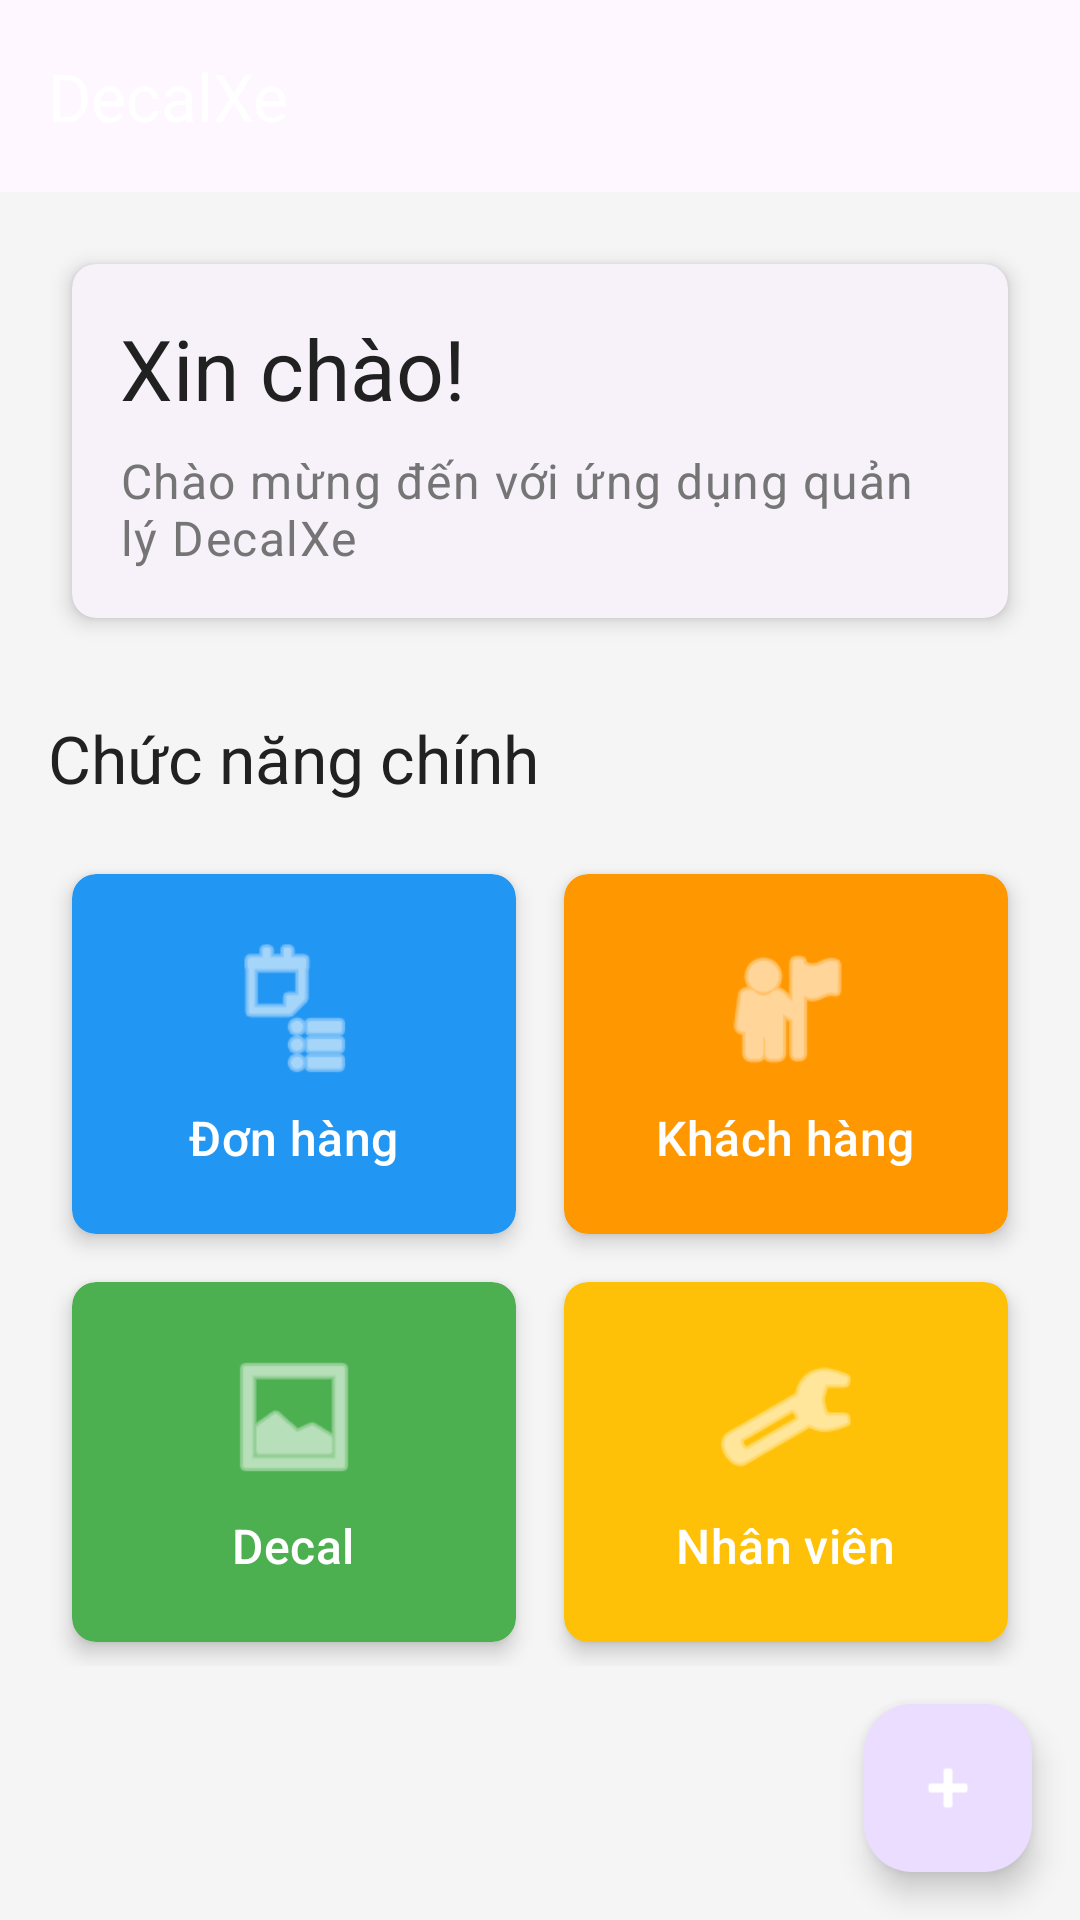

The Android layout XML behind this screen, and the referenced resources:
<!-- AndroidManifest.xml: activity theme Theme.DecalXeApp -->
<!-- res/layout/activity_main.xml -->
<?xml version="1.0" encoding="utf-8"?>
<androidx.coordinatorlayout.widget.CoordinatorLayout xmlns:android="http://schemas.android.com/apk/res/android"
    xmlns:app="http://schemas.android.com/apk/res-auto"
    xmlns:tools="http://schemas.android.com/tools"
    android:layout_width="match_parent"
    android:layout_height="match_parent"
    android:fitsSystemWindows="true"
    tools:context=".MainActivity">

    <com.google.android.material.appbar.AppBarLayout
        android:layout_width="match_parent"
        android:layout_height="wrap_content"
        android:fitsSystemWindows="true">

        <com.google.android.material.appbar.MaterialToolbar
            android:id="@+id/toolbar"
            android:layout_width="match_parent"
            android:layout_height="?attr/actionBarSize"
            app:title="@string/app_name"
            app:titleTextColor="@color/white" />

    </com.google.android.material.appbar.AppBarLayout>

    <androidx.core.widget.NestedScrollView
        android:layout_width="match_parent"
        android:layout_height="match_parent"
        app:layout_behavior="@string/appbar_scrolling_view_behavior">

        <LinearLayout
            android:layout_width="match_parent"
            android:layout_height="wrap_content"
            android:orientation="vertical"
            android:padding="16dp">

            
            <com.google.android.material.card.MaterialCardView
                style="@style/CardView.DecalXe"
                android:layout_width="match_parent"
                android:layout_height="wrap_content">

                <LinearLayout
                    android:layout_width="match_parent"
                    android:layout_height="wrap_content"
                    android:orientation="vertical"
                    android:padding="16dp">

                    <TextView
                        android:layout_width="match_parent"
                        android:layout_height="wrap_content"
                        android:text="@string/hello_world"
                        android:textAppearance="@style/TextAppearance.Material3.HeadlineMedium"
                        android:textColor="@color/text_primary" />

                    <TextView
                        android:layout_width="match_parent"
                        android:layout_height="wrap_content"
                        android:layout_marginTop="8dp"
                        android:text="Chào mừng đến với ứng dụng quản lý DecalXe"
                        android:textAppearance="@style/TextAppearance.Material3.BodyLarge"
                        android:textColor="@color/text_secondary" />

                </LinearLayout>

            </com.google.android.material.card.MaterialCardView>

            
            <TextView
                android:layout_width="match_parent"
                android:layout_height="wrap_content"
                android:layout_marginTop="24dp"
                android:layout_marginBottom="16dp"
                android:text="Chức năng chính"
                android:textAppearance="@style/TextAppearance.Material3.TitleLarge"
                android:textColor="@color/text_primary" />

            <GridLayout
                android:layout_width="match_parent"
                android:layout_height="wrap_content"
                android:columnCount="2"
                android:rowCount="2">

                
                <com.google.android.material.card.MaterialCardView
                    android:id="@+id/cardOrders"
                    style="@style/CardView.DecalXe"
                    android:layout_width="0dp"
                    android:layout_height="120dp"
                    android:layout_columnWeight="1"
                    android:layout_margin="8dp"
                    android:clickable="true"
                    android:focusable="true"
                    app:cardBackgroundColor="@color/primary_blue">

                    <LinearLayout
                        android:layout_width="match_parent"
                        android:layout_height="match_parent"
                        android:gravity="center"
                        android:orientation="vertical"
                        android:padding="16dp">

                        <ImageView
                            android:layout_width="48dp"
                            android:layout_height="48dp"
                            android:src="@android:drawable/ic_menu_agenda"
                            app:tint="@color/white" />

                        <TextView
                            android:layout_width="wrap_content"
                            android:layout_height="wrap_content"
                            android:layout_marginTop="8dp"
                            android:text="@string/orders"
                            android:textAppearance="@style/TextAppearance.Material3.TitleMedium"
                            android:textColor="@color/white" />

                    </LinearLayout>

                </com.google.android.material.card.MaterialCardView>

                
                <com.google.android.material.card.MaterialCardView
                    android:id="@+id/cardCustomers"
                    style="@style/CardView.DecalXe"
                    android:layout_width="0dp"
                    android:layout_height="120dp"
                    android:layout_columnWeight="1"
                    android:layout_margin="8dp"
                    android:clickable="true"
                    android:focusable="true"
                    app:cardBackgroundColor="@color/accent_orange">

                    <LinearLayout
                        android:layout_width="match_parent"
                        android:layout_height="match_parent"
                        android:gravity="center"
                        android:orientation="vertical"
                        android:padding="16dp">

                        <ImageView
                            android:layout_width="48dp"
                            android:layout_height="48dp"
                            android:src="@android:drawable/ic_menu_myplaces"
                            app:tint="@color/white" />

                        <TextView
                            android:layout_width="wrap_content"
                            android:layout_height="wrap_content"
                            android:layout_marginTop="8dp"
                            android:text="@string/customers"
                            android:textAppearance="@style/TextAppearance.Material3.TitleMedium"
                            android:textColor="@color/white" />

                    </LinearLayout>

                </com.google.android.material.card.MaterialCardView>

                
                <com.google.android.material.card.MaterialCardView
                    android:id="@+id/cardDecals"
                    style="@style/CardView.DecalXe"
                    android:layout_width="0dp"
                    android:layout_height="120dp"
                    android:layout_columnWeight="1"
                    android:layout_margin="8dp"
                    android:clickable="true"
                    android:focusable="true"
                    app:cardBackgroundColor="@color/status_completed">

                    <LinearLayout
                        android:layout_width="match_parent"
                        android:layout_height="match_parent"
                        android:gravity="center"
                        android:orientation="vertical"
                        android:padding="16dp">

                        <ImageView
                            android:layout_width="48dp"
                            android:layout_height="48dp"
                            android:src="@android:drawable/ic_menu_gallery"
                            app:tint="@color/white" />

                        <TextView
                            android:layout_width="wrap_content"
                            android:layout_height="wrap_content"
                            android:layout_marginTop="8dp"
                            android:text="@string/decals"
                            android:textAppearance="@style/TextAppearance.Material3.TitleMedium"
                            android:textColor="@color/white" />

                    </LinearLayout>

                </com.google.android.material.card.MaterialCardView>

                
                <com.google.android.material.card.MaterialCardView
                    android:id="@+id/cardEmployees"
                    style="@style/CardView.DecalXe"
                    android:layout_width="0dp"
                    android:layout_height="120dp"
                    android:layout_columnWeight="1"
                    android:layout_margin="8dp"
                    android:clickable="true"
                    android:focusable="true"
                    app:cardBackgroundColor="@color/status_pending">

                    <LinearLayout
                        android:layout_width="match_parent"
                        android:layout_height="match_parent"
                        android:gravity="center"
                        android:orientation="vertical"
                        android:padding="16dp">

                        <ImageView
                            android:layout_width="48dp"
                            android:layout_height="48dp"
                            android:src="@android:drawable/ic_menu_manage"
                            app:tint="@color/white" />

                        <TextView
                            android:layout_width="wrap_content"
                            android:layout_height="wrap_content"
                            android:layout_marginTop="8dp"
                            android:text="@string/employees"
                            android:textAppearance="@style/TextAppearance.Material3.TitleMedium"
                            android:textColor="@color/white" />

                    </LinearLayout>

                </com.google.android.material.card.MaterialCardView>

            </GridLayout>

        </LinearLayout>

    </androidx.core.widget.NestedScrollView>

    <com.google.android.material.floatingactionbutton.FloatingActionButton
        android:id="@+id/fab"
        android:layout_width="wrap_content"
        android:layout_height="wrap_content"
        android:layout_gravity="bottom|end"
        android:layout_margin="16dp"
        android:src="@android:drawable/ic_input_add"
        app:tint="@color/white" />

</androidx.coordinatorlayout.widget.CoordinatorLayout>
<!-- resources referenced by this layout -->
<resources>
  <color name="accent_orange">#FF9800</color>
  <color name="primary_blue">#2196F3</color>
  <color name="status_completed">#4CAF50</color>
  <color name="status_pending">#FFC107</color>
  <color name="text_primary">#212121</color>
  <color name="text_secondary">#757575</color>
  <color name="white">#FFFFFFFF</color>
  <string name="app_name">DecalXe</string>
  <string name="customers">Khách hàng</string>
  <string name="decals">Decal</string>
  <string name="employees">Nhân viên</string>
  <string name="hello_world">Xin chào!</string>
  <string name="orders">Đơn hàng</string>
  <style name="CardView.DecalXe" parent="Widget.Material3.CardView.Elevated">
          <item name="cardCornerRadius">8dp</item>
          <item name="cardElevation">4dp</item>
          <item name="android:layout_margin">8dp</item>
      </style>
  <style name="Theme.DecalXeApp" parent="Theme.Material3.DayNight">
          
          <item name="colorPrimary">@color/primary_blue</item>
          <item name="colorPrimaryVariant">@color/primary_blue_dark</item>
          <item name="colorOnPrimary">@color/white</item>
          
          <item name="colorSecondary">@color/accent_orange</item>
          <item name="colorSecondaryVariant">@color/accent_orange_dark</item>
          <item name="colorOnSecondary">@color/black</item>
          
          <item name="android:statusBarColor">?attr/colorPrimaryVariant</item>
          
          <item name="android:windowBackground">@color/background_light</item>
      </style>
  <color name="primary_blue_dark">#1976D2</color>
  <color name="accent_orange_dark">#F57C00</color>
  <color name="black">#FF000000</color>
  <color name="background_light">#F5F5F5</color>
</resources>
